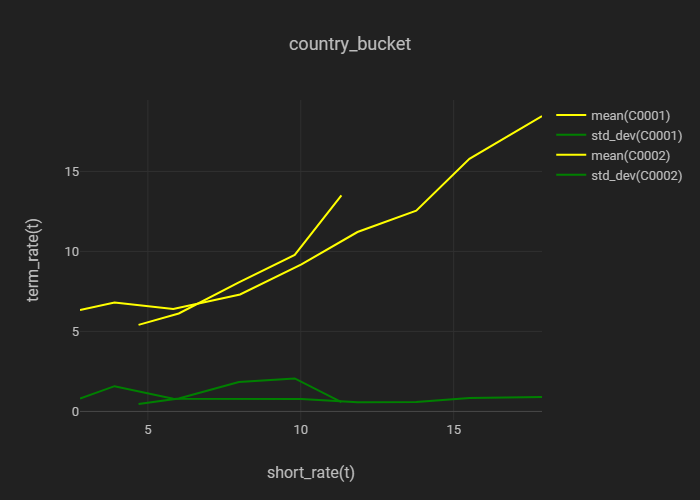

The file beside this chart, header and first rows:
LOCATION, short_rate(t), mean(term_rate(t)), std_dev(term_rate(t))
C0001, 4.694, 5.409, 0.4638
C0001, 6.009, 6.123, 0.8032
C0001, 7.975, 8.068, 1.834
C0001, 9.802, 9.783, 2.064
C0001, 11.33, 13.5, 0.5871
C0002, 2.78, 6.335, 0.8016
C0002, 3.909, 6.809, 1.577
C0002, 5.829, 6.406, 0.7879
C0002, 8.014, 7.311, 0.7844
C0002, 10.02, 9.186, 0.7717
C0002, 11.85, 11.21, 0.571
C0002, 13.78, 12.55, 0.5857
C0002, 15.51, 15.79, 0.8433
C0002, 17.89, 18.46, 0.8957
